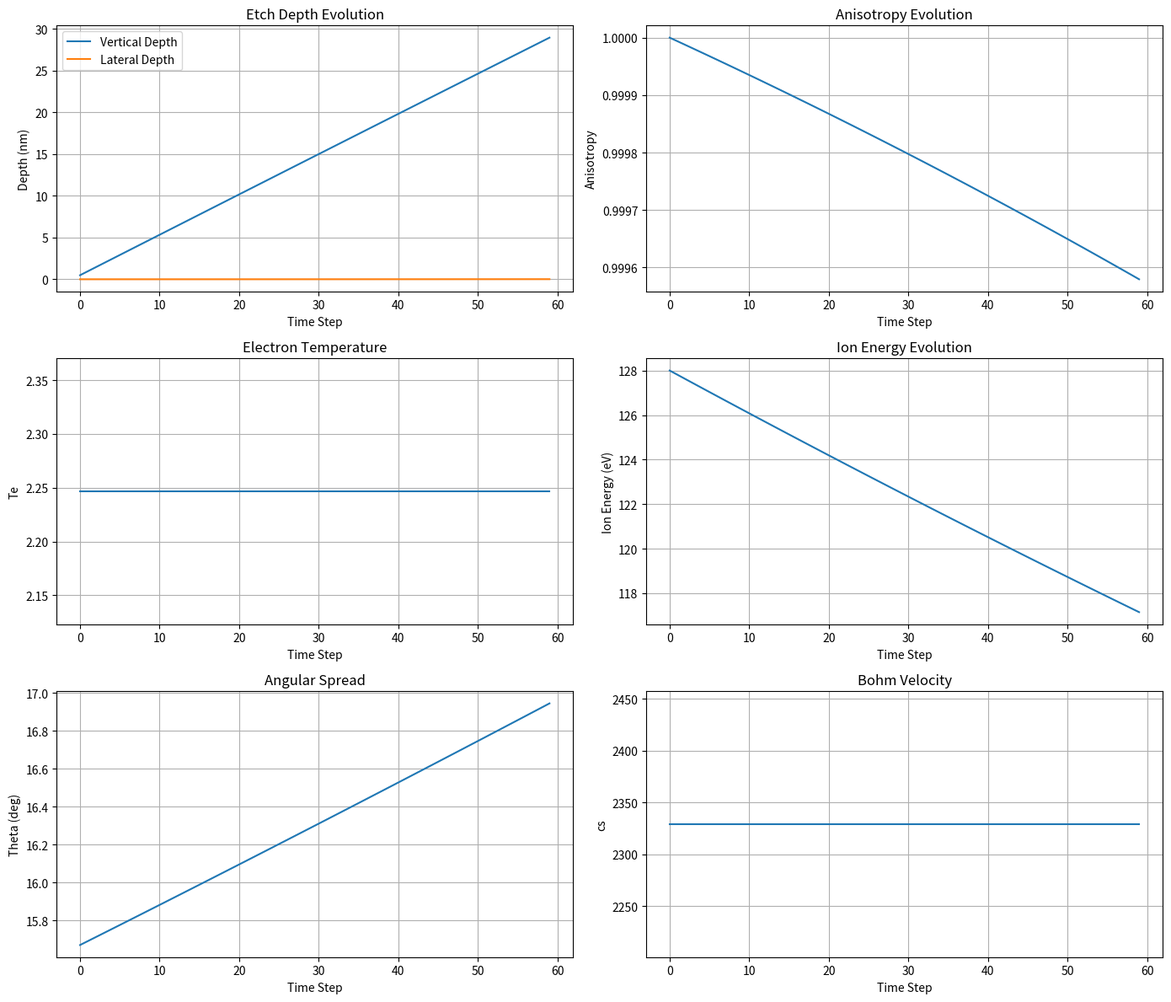

The script that saved this image:
import numpy as np
import matplotlib.pyplot as plt

# =====================================================
# INITIAL PARAMETERS
# =====================================================

# Process knobs
pressure = 20          # mTorr
source_power = 800     # W
bias_power = 100       # W
gas_ratio = 0.6

# Initial conditions
DOE_v = 0              # Vertical etch depth (nm)
DOE_l = 0              # Lateral etch depth (nm)

Ei0 = 120              # Initial ion energy (eV)

theta_max = 75         # Maximum angular spread (deg)

passivation = 0.25

# Geometry
W0 = 50                # Initial trench width (nm)

# Time
dt = 1
total_time = 60

# =====================================================
# CONSTANTS
# =====================================================

kB = 1.38e-23          # Boltzmann constant
mi = 6.63e-26          # Ion mass

# Electron temperature
Te0 = 5
Pc = 25

# Plasma density
ni_max = 5e17
Ps_c = 400

# Energy attenuation
k_energy = 0.02

# Flux attenuation
k_flux = 0.05

# Angular spread
k_theta = 1.5

# Bias-energy coupling
q = 0.08

# =====================================================
# STORAGE ARRAYS
# =====================================================

time_list = []

Te_list = []
ni_list = []
cs_list = []

Ei_list = []
theta_list = []

vertical_list = []
lateral_list = []

anisotropy_list = []

# =====================================================
# TIME LOOP
# =====================================================

for t in range(total_time):

    # -------------------------------------------------
    # 1. ELECTRON TEMPERATURE
    # Te = Te0 exp(-p/Pc)
    # -------------------------------------------------

    Te = Te0 * np.exp(-pressure / Pc)

    # -------------------------------------------------
    # 2. PLASMA DENSITY
    # ni = nimax(1-exp(-Ps/Psc))
    # -------------------------------------------------

    ni = ni_max * (
        1 - np.exp(-source_power / Ps_c)
    )

    # -------------------------------------------------
    # 3. BOHM VELOCITY
    # cs = sqrt(kTe/mi)
    # -------------------------------------------------

    cs = np.sqrt((kB * Te * 11600) / mi)

    # -------------------------------------------------
    # 4. ION FLUX
    # Gamma0 = ni * cs
    # -------------------------------------------------

    Gamma0 = ni * cs

    # Normalize for plotting stability
    Gamma0 = Gamma0 / 1e21

    # -------------------------------------------------
    # 5. ASPECT RATIO
    # AR = DOEv/(W0 + DOEl)
    # -------------------------------------------------

    trench_width = W0 + DOE_l

    if trench_width == 0:
        AR = 0
    else:
        AR = DOE_v / trench_width

    # -------------------------------------------------
    # 6. ION ENERGY
    # Ei = Ei0 exp(-(p/Ei0)AR)
    #      + q*bias_power
    # -------------------------------------------------

    Ei = (
        Ei0
        * np.exp(-(pressure / Ei0) * AR)
    ) + (q * bias_power)

    # -------------------------------------------------
    # 7. ANGULAR SPREAD
    # theta = theta_max(1-exp(-p/Ei))
    # -------------------------------------------------

    theta = theta_max * (
        1 - np.exp(-(k_theta * pressure) / Ei)
    )

    theta_rad = np.radians(theta)

    # -------------------------------------------------
    # 8. VERTICAL ETCH RATE
    # -------------------------------------------------

    ER_v = (
        Gamma0
        * np.cos(theta_rad)
        * np.exp(-(k_flux * pressure * AR) / Ei)
    )

    # -------------------------------------------------
    # 9. LATERAL ETCH RATE
    # -------------------------------------------------

    ER_l = (
        Gamma0
        * np.sin(theta_rad)
        * (
            1
            - np.exp(-(k_flux * pressure * AR) / Ei)
        )
        * (1 - passivation)
    )

    # Scale etch rates
    ER_v = ER_v * 0.5
    ER_l = ER_l * 0.2

    # -------------------------------------------------
    # 10. GEOMETRY UPDATE
    # -------------------------------------------------

    DOE_v = DOE_v + ER_v * dt

    DOE_l = DOE_l + 2 * ER_l * dt

    # -------------------------------------------------
    # 11. ANISOTROPY
    # -------------------------------------------------

    if (DOE_v + DOE_l) == 0:
        A = 0
    else:
        A = DOE_v / (DOE_v + DOE_l)

    # -------------------------------------------------
    # STORE VALUES
    # -------------------------------------------------

    time_list.append(t)

    Te_list.append(Te)
    ni_list.append(ni)

    cs_list.append(cs)

    Ei_list.append(Ei)

    theta_list.append(theta)

    vertical_list.append(DOE_v)
    lateral_list.append(DOE_l)

    anisotropy_list.append(A)

# =====================================================
# PLOTS
# =====================================================

plt.figure(figsize=(14,12))

# -----------------------------------------------------
# Depth Evolution
# -----------------------------------------------------

plt.subplot(3,2,1)

plt.plot(time_list, vertical_list,
         label='Vertical Depth')

plt.plot(time_list, lateral_list,
         label='Lateral Depth')

plt.xlabel("Time Step")
plt.ylabel("Depth (nm)")

plt.title("Etch Depth Evolution")

plt.legend()
plt.grid()

# -----------------------------------------------------
# Anisotropy
# -----------------------------------------------------

plt.subplot(3,2,2)

plt.plot(time_list, anisotropy_list)

plt.xlabel("Time Step")
plt.ylabel("Anisotropy")

plt.title("Anisotropy Evolution")

plt.grid()

# -----------------------------------------------------
# Electron Temperature
# -----------------------------------------------------

plt.subplot(3,2,3)

plt.plot(time_list, Te_list)

plt.xlabel("Time Step")
plt.ylabel("Te")

plt.title("Electron Temperature")

plt.grid()

# -----------------------------------------------------
# Ion Energy
# -----------------------------------------------------

plt.subplot(3,2,4)

plt.plot(time_list, Ei_list)

plt.xlabel("Time Step")
plt.ylabel("Ion Energy (eV)")

plt.title("Ion Energy Evolution")

plt.grid()

# -----------------------------------------------------
# Angular Spread
# -----------------------------------------------------

plt.subplot(3,2,5)

plt.plot(time_list, theta_list)

plt.xlabel("Time Step")
plt.ylabel("Theta (deg)")

plt.title("Angular Spread")

plt.grid()

# -----------------------------------------------------
# Bohm Velocity
# -----------------------------------------------------

plt.subplot(3,2,6)

plt.plot(time_list, cs_list)

plt.xlabel("Time Step")
plt.ylabel("cs")

plt.title("Bohm Velocity")

plt.grid()

plt.tight_layout()
plt.show()

# =====================================================
# FINAL RESULTS
# =====================================================

print("\n========== FINAL RESULTS ==========")

print(f"Final Vertical Depth : {DOE_v:.3f} nm")
print(f"Final Lateral Depth  : {DOE_l:.3f} nm")
print(f"Final Anisotropy     : {A:.3f}")

print(f"Final Ion Energy     : {Ei:.3f} eV")
print(f"Final Angular Spread : {theta:.3f} deg")
